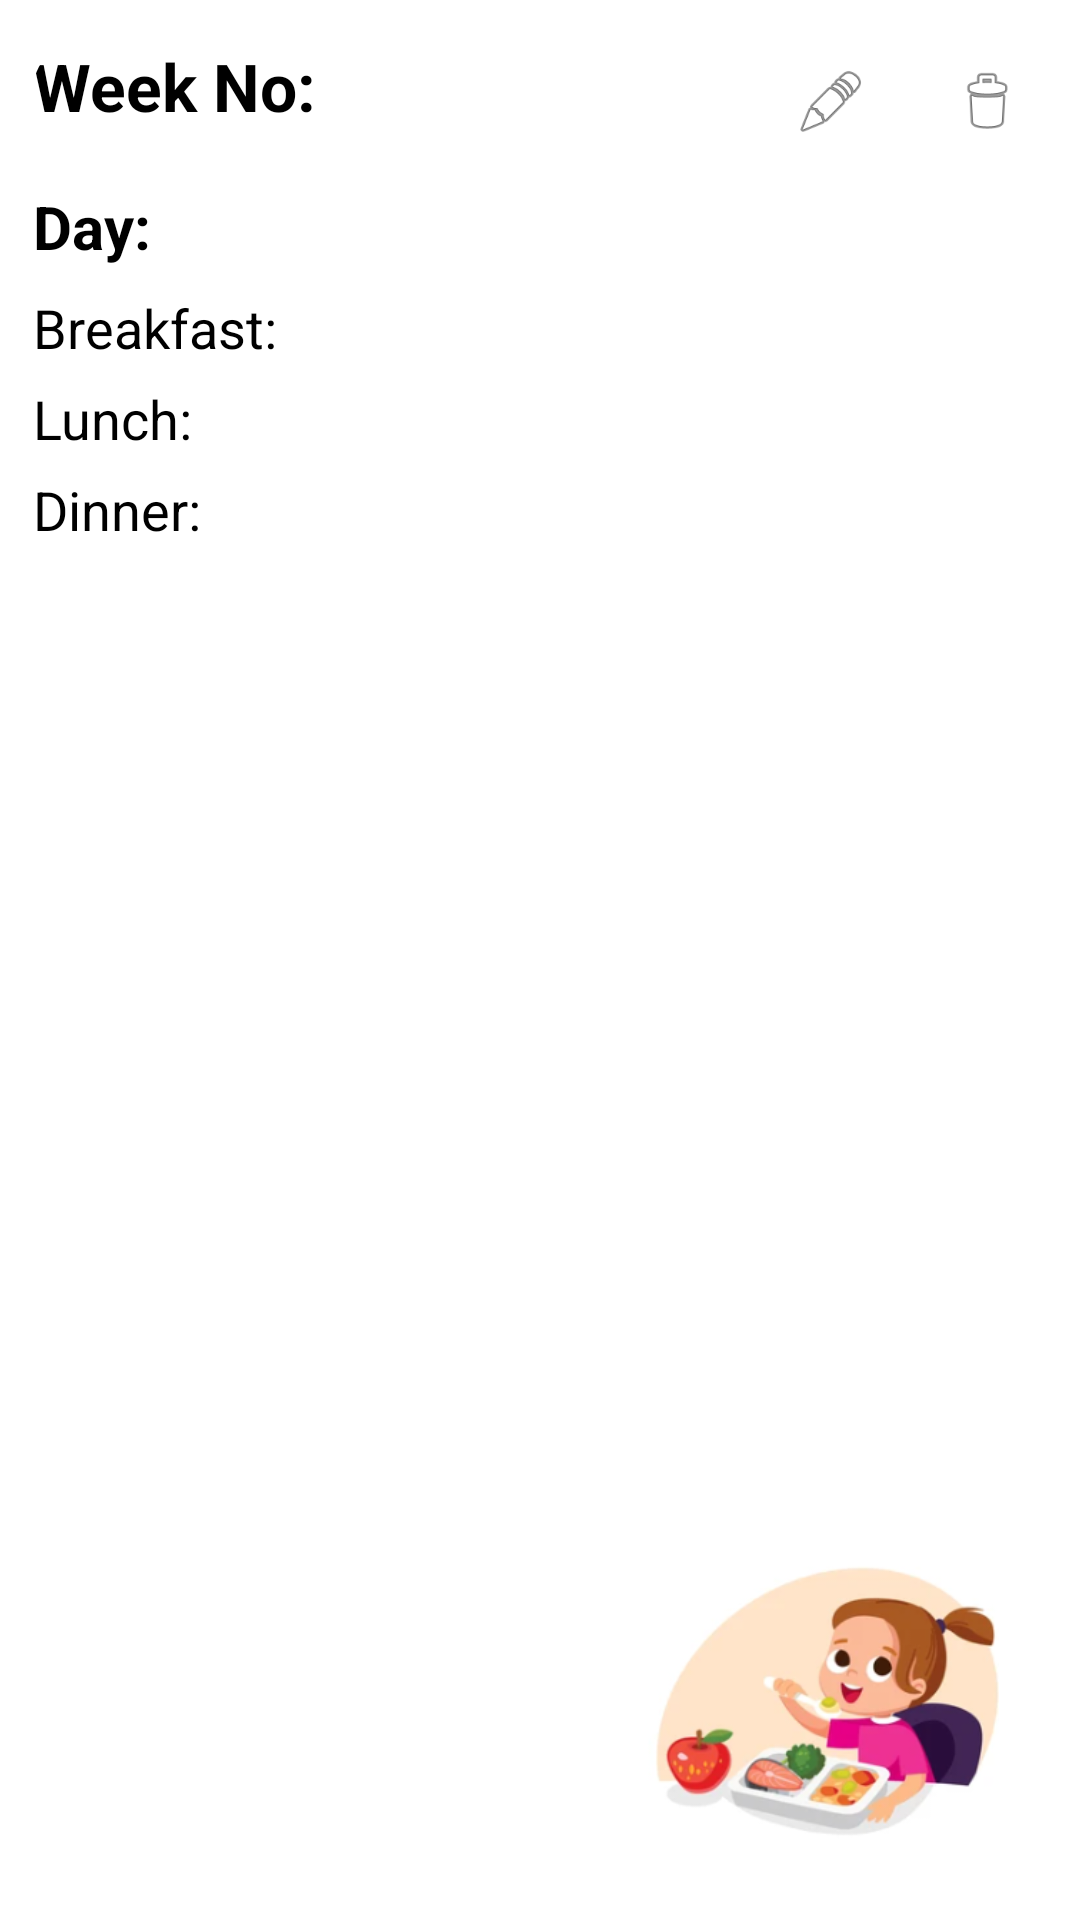

Layout XML and referenced resources for this Android screen:
<!-- AndroidManifest.xml: application theme Theme.Meal -->
<!-- res/layout/singledata.xml -->
<?xml version="1.0" encoding="utf-8"?>
<androidx.cardview.widget.CardView
    xmlns:android="http://schemas.android.com/apk/res/android"
    xmlns:app="http://schemas.android.com/apk/res-auto"
    android:layout_width="match_parent"
    android:layout_height="wrap_content"
    app:cardElevation="6dp"
    app:cardCornerRadius="16dp"
    app:cardUseCompatPadding="true"
    android:padding="16dp"
    app:cardPreventCornerOverlap="true"
    android:backgroundTint="@color/white">

    <RelativeLayout
        android:layout_width="match_parent"
        android:layout_height="wrap_content">

        
        <LinearLayout
            android:id="@+id/buttonContainer"
            android:layout_width="match_parent"
            android:layout_height="wrap_content"
            android:orientation="horizontal"
            android:gravity="end"
            android:layout_marginBottom="8dp">

            <TextView
                android:id="@+id/txtWeekNo"
                android:layout_width="wrap_content"
                android:layout_height="wrap_content"
                android:text="Week No: "
                android:textSize="22sp"
                android:textColor="@color/black"
                android:textStyle="bold"
                android:layout_weight="1"/>

            
            <ImageButton
                android:id="@+id/btnEdit"
                android:layout_width="40dp"
                android:layout_height="40dp"
                android:background="?attr/selectableItemBackgroundBorderless"
                android:src="@android:drawable/ic_menu_edit"
                android:contentDescription="Edit"
                android:padding="8dp"
                android:layout_marginEnd="12dp"/>

            
            <ImageButton
                android:id="@+id/btnDelete"
                android:layout_width="40dp"
                android:layout_height="40dp"
                android:background="?attr/selectableItemBackgroundBorderless"
                android:src="@android:drawable/ic_menu_delete"
                android:contentDescription="Delete"
                android:padding="8dp"/>
        </LinearLayout>

        
        <TextView
            android:id="@+id/txtDay"
            android:layout_below="@id/buttonContainer"
            android:layout_width="match_parent"
            android:layout_height="wrap_content"
            android:text="Day: "
            android:textSize="20sp"
            android:textColor="@color/black"
            android:textStyle="bold"
            android:layout_marginBottom="8dp"/>

        
        <TextView
            android:id="@+id/txtBreakfast"
            android:layout_below="@id/txtDay"
            android:layout_width="match_parent"
            android:layout_height="wrap_content"
            android:text="Breakfast: "
            android:textSize="18sp"
            android:textColor="@color/black"
            android:layout_marginBottom="6dp"/>

        
        <TextView
            android:id="@+id/txtLunch"
            android:layout_below="@id/txtBreakfast"
            android:layout_width="match_parent"
            android:layout_height="wrap_content"
            android:text="Lunch: "
            android:textSize="18sp"
            android:textColor="@color/black"
            android:layout_marginBottom="6dp"/>

        
        <TextView
            android:id="@+id/txtDinner"
            android:layout_below="@id/txtLunch"
            android:layout_width="match_parent"
            android:layout_height="wrap_content"
            android:text="Dinner: "
            android:textSize="18sp"
            android:textColor="@color/black"
            android:layout_marginBottom="12dp"/>

        
        <ImageView
            android:id="@+id/cardImage"
            android:layout_width="120dp"
            android:layout_height="120dp"
            android:layout_alignParentEnd="true"
            android:layout_alignParentBottom="true"
            android:layout_marginEnd="16dp"
            android:layout_marginBottom="16dp"
            android:src="@drawable/card"
            android:contentDescription="Card Image"/>

    </RelativeLayout>
</androidx.cardview.widget.CardView>
<!-- resources referenced by this layout -->
<resources>
  <color name="black">#FF000000</color>
  <color name="white">#FFFFFFFF</color>
  <!-- drawable card: png bitmap (drawable, 54873 bytes) -->
  <style name="Theme.Meal" parent="Base.Theme.Meal">
          
          <item name="android:navigationBarColor">@android:color/transparent</item>
          <item name="android:statusBarColor">@android:color/transparent</item>
          <item name="android:windowLightStatusBar">?attr/isLightTheme</item>
      </style>
</resources>
